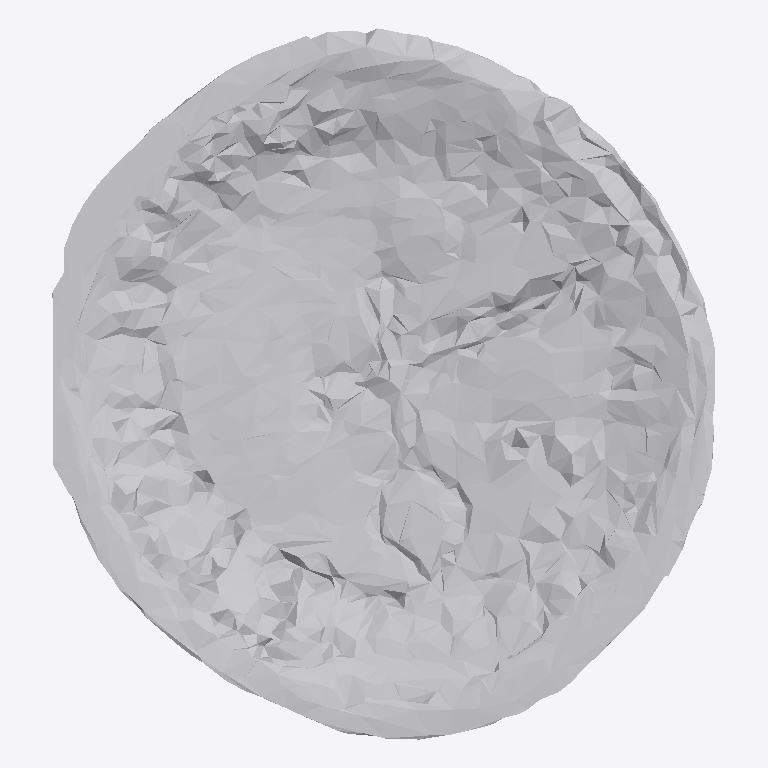
Plan cut of the same IFC building model at storey 'Ground Floor' (level 0.00 m, cut at 1.40 m), seen from above with north up, elements coloured by IFC class: 1 other element (light grey). No cut surface shows.
Extent 0.300 m × 0.321 m × 0.036 m (x, y, z). Storeys (1): Ground Floor at 0.00 m. Elements (1): 1 IfcFurniture.

HEADER;
FILE_DESCRIPTION(('ViewDefinition [CoordinationView]'),'2;1');
FILE_NAME('','2026-07-11T07:45:50',(''),(''),'IfcOpenShell 0.8.0','IfcOpenShell 0.8.0','');
FILE_SCHEMA(('IFC4'));
ENDSEC;
DATA;
#17=IFCPROJECT('0uaI550fH5aeWorfhGj98J',#5,'Office Project',$,$,$,$,(#15),#10);
#20=IFCSITE('0NTB_kEXnAXgqEPnY$G7G9',#5,'Site',$,$,#19,$,$,.ELEMENT.,$,$,$,$,$);
#22=IFCBUILDING('1e6OvBAqf7xhg1Y2_NBX7H',#5,'Building',$,$,#21,$,$,.ELEMENT.,$,$,$);
#24=IFCBUILDINGSTOREY('2TgCNmj3j2LA$6$KUSgSIw',#5,'Ground Floor',$,$,#23,$,$,.ELEMENT.,0.0);
#35=IFCFURNITURE('0i$Qh36RDCFvedylsjap38',#5,'Clock',$,$,#34,#31,$,$);
ENDSEC;
